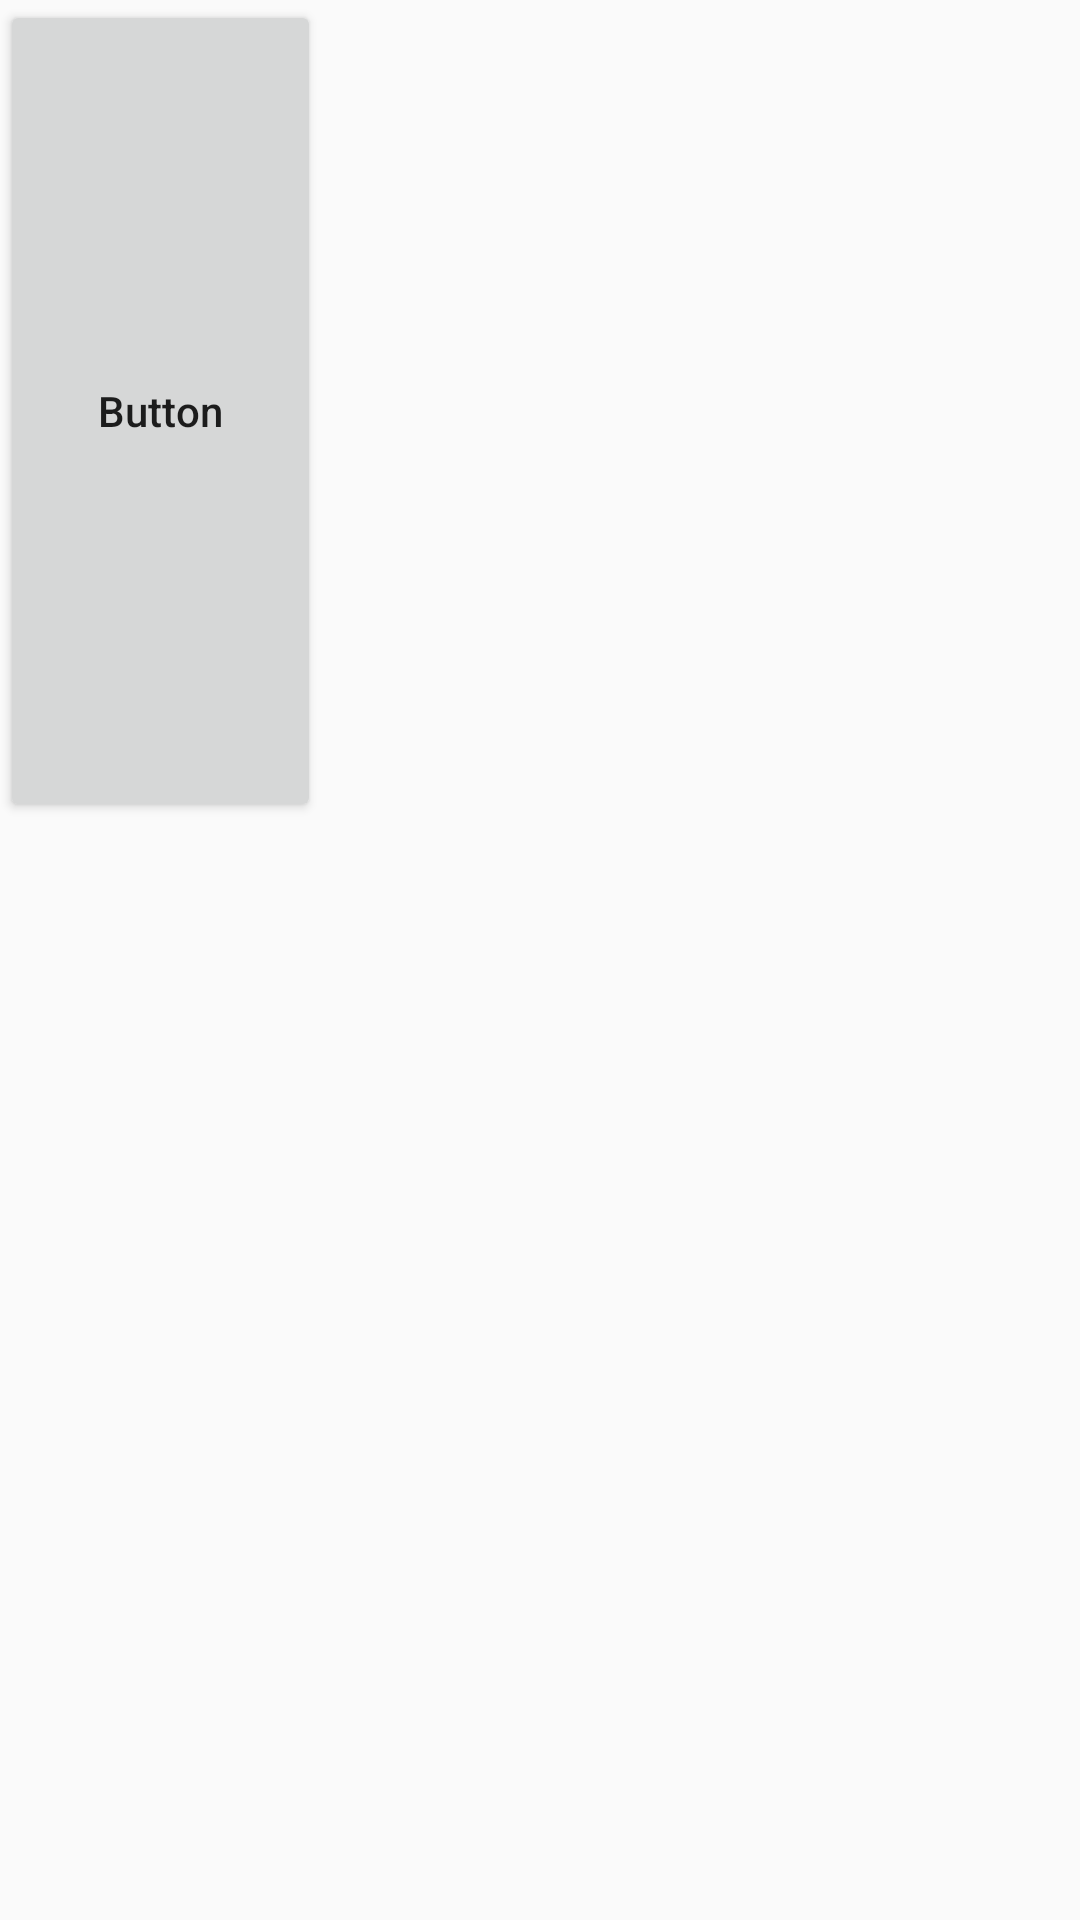

Android layout source for this screen:
<!-- AndroidManifest.xml: application theme AppTheme -->
<!-- res/layout/constraintlayout.xml -->
<?xml version="1.0" encoding="utf-8"?>
<android.support.constraint.ConstraintLayout
    xmlns:android="http://schemas.android.com/apk/res/android"
    xmlns:app="http://schemas.android.com/apk/res-auto"
    xmlns:tools="http://schemas.android.com/tools"
    android:layout_width="match_parent"
    android:layout_height="match_parent">


    <Button
        android:id="@+id/button3"
        android:layout_width="107dp"
        android:layout_height="274dp"
        android:text="Button"
        android:textAllCaps="false"
        tools:layout_editor_absoluteX="84dp"
        tools:layout_editor_absoluteY="66dp" />

</android.support.constraint.ConstraintLayout>
<!-- resources referenced by this layout -->
<resources>
  <style name="AppTheme" parent="Theme.AppCompat.Light.DarkActionBar">
          
          <item name="colorPrimary">#FFAA33</item>
          <item name="colorPrimaryDark">#CC8800</item>
          <item name="colorAccent">@color/colorAccent</item>
      </style>
  <!-- not gathered from this repository: default colours our renderer supplied (Android Studio template values) -->
  <color name="colorAccent">#FF03DAC5</color>
</resources>
